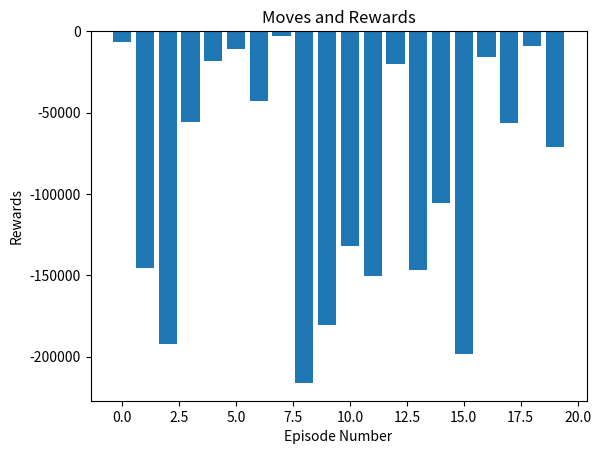

Reproduce this figure in Python.
import random as rnd
import numpy as np
import matplotlib.pyplot as plt

"""
This is a Q learning re-enforcement learning project. The object of this game is to navigate 
the maze to the goal, without hitting any traps.
"""
class MazeDirection:
    """
    This is a quick reference to orientation, along the outer edges of the game maze
    """
    NORTH = 0
    SOUTH = 2
    WEST = 1
    EAST = 3


class Marker:
    """
    These are the different elements on the grid board
    """
    EMPTY = 0
    GOAL = 9
    START = 2
    TRAP = 3
    TRIGGERED_TRAP = 4  # Signifies a state where a trap has been activated by agent move

    # The agent will not appear on the grid, but instead on the foreground layer (the agent layer)
    AGENT = 1


class RewardValue:
    """
    This keeps track of the rewards and associated values
    """
    REACHED_GOAL = 5000
    TRAP_HIT = -1000
    OUTSIDE_MAZE = -500
    NO_REWARD = -10


class Maze:
    """
     The maze class is hte game board. It will auto-generate a starting position and an ending goal,
     both of which must be on the board edges. Users of this class need to specify the dimensions of the
     board.
    """
    p_offset = 3  # this is the offset fort he edge borders
    trap_threshold = 0.3  # This represents the max percentage of traps that can be generated on a given maze board

    def __init__(self, tuple_size, int_obstacle_count=0):
        """
        :param tuple_size: [rows, cols] the size of the maze board
        :param int_obstacle_count: number of obstacles (traps)
        """
        # The Game board, initialized to a numpy zeros array

        self.grid = np.zeros(tuple_size, dtype=int)  # This layer contains the start, end and all traps
        self.agent_layer = np.zeros(tuple_size, dtype=int)  # This layer only keeps track of player location

        # Keep track of traps
        self._traps = []  # a list of coords [row, col] containing the trap

        # Private properties for the start location and end location
        self._start_location = ()  # Where the player starts. It is fixed for a given environment
        self._goal_location = ()  # Where the goal is. This is is fixed

        self.agent_player = None  # Keeps track of the agent object

        self.create_entry_exit()
        self._agent_position = self._start_location  # Tuple (row, col) keeps track of where agent is located
        # Set the agent position
        self._set_player(self._start_location)

        # Generate traps
        self.generate_traps(int_obstacle_count)

    @property
    def start_location(self):
        return self._start_location

    @property
    def goal_location(self):
        return self._goal_location

    @property
    def traps(self):
        return self._traps

    @property
    def agent_position(self):
        return self._agent_position

    def create_entry_exit(self):
        """
        places an entry mark and goal mark on the game board.
        :return: void
        """

        """
        First we determine the start position of the player. It must be on the edges (either north, south, west, east)
        We'll use a randomization to randomly pick which one it will be
        """
        rnd_start_location = rnd.randint(0, 3)  # get a random number between 0 and 4 inclusive
        if rnd_start_location == MazeDirection.NORTH:
            # the starting position needs to be on the top edge
            rnd_north_col_position = rnd.randint(0 + Maze.p_offset, self.grid.shape[1] - 1 - Maze.p_offset)
            self.grid[0, rnd_north_col_position] = Marker.START
            self._start_location = (0, rnd_north_col_position)

        elif rnd_start_location == MazeDirection.SOUTH:
            # Starting position is the outer bottom edge
            rnd_south_col_position = rnd.randint(0 + Maze.p_offset, self.grid.shape[1] - 1 - Maze.p_offset)
            self.grid[self.grid.shape[0] - 1, rnd_south_col_position] = Marker.START
            self._start_location = (self.grid.shape[0] - 1, rnd_south_col_position)

        elif rnd_start_location == MazeDirection.WEST:
            # Start position is the left most edge
            rnd_west_row_position = rnd.randint(0 + Maze.p_offset, self.grid.shape[0] - 1 - Maze.p_offset)
            self.grid[rnd_west_row_position, 0] = Marker.START
            self._start_location = (rnd_west_row_position, 0)

        elif rnd_start_location == MazeDirection.EAST:
            # Start position is the right most edge
            rnd_east_row_position = rnd.randint(0 + Maze.p_offset, self.grid.shape[0] - 1 - Maze.p_offset)
            self.grid[rnd_east_row_position, self.grid.shape[1] - 1] = Marker.START
            self._start_location = (rnd_east_row_position, self.grid.shape[1] - 1)
        else:
            raise RuntimeError("Something went wrong determining trap direction")

        # Finally we assign the self.goal_position property and place it on the grid
        self._goal_location = self._determine_exit()
        self.grid[self._goal_location] = Marker.GOAL

    def _determine_exit(self):
        """
        using the starting location property, determine where a goal will be
        :return: Tuple (int, int) indicating the location of the exit
        """

        # NORTH
        if self.start_location[0] == 0:
            # The starting location is in the top row, therefore, goal should be south
            # We need to get a random column pos
            rnd_col_pos = rnd.randint(0 + Maze.p_offset, self.grid.shape[1] - 1 - Maze.p_offset)
            return self.grid.shape[0] - 1, rnd_col_pos  # return a tuple
        elif self.start_location[0] == self.grid.shape[0] - 1:
            # -- SOUTH ---
            # Then a goal should be on the opposite end - NORTH
            rnd_col_pos = rnd.randint(0 + Maze.p_offset, self.grid.shape[1] - 1 - Maze.p_offset)
            return 0, rnd_col_pos

        # WEST
        if self.start_location[1] == 0:
            # Make a goal on the opposite side (EAST)
            # get a random row (up -down) position
            rnd_row_pos = rnd.randint(0 + Maze.p_offset, self.grid.shape[0] - 1 - Maze.p_offset)
            return rnd_row_pos, self.grid.shape[1] - 1
        elif self.start_location[1] == self.grid.shape[1] - 1:
            # EAST - return a goal position on the left (west) side
            rnd_row_pos = rnd.randint(0 + Maze.p_offset, self.grid.shape[0] - 1 - Maze.p_offset)
            return rnd_row_pos, 0

    def make_move(self, direction):
        """
        This is the only way to assess and control the agent's movement in the game environment
        Perform an action on the environment. Essentially allows the player to move in the maze
        one step at a time.
        :param direction: a direction to move (integer), one space up, down, left, right (NSWE) -- which is equivalent to our action spaces
        :return: observation, reward, done, info
        """
        # TODO: make_move method, add rewards and return observations etc
        """
        We will have to make sure that the direction chosen is a valid move.
        We also have to do collision checking (hitting traps, reaching the goal)
        We also have to ensure player does not go outside of maze
        """

        if direction == MazeDirection.NORTH:
            requested_move = (self._agent_position[0] - 1, self._agent_position[1])  # NORTH: move up one row
            # Validate
            if self.validate_agent_move(requested_move) == 0:
                #  Set the new player position, return a state / obs and reward
                self._set_player(requested_move)
                return self.get_maze_state(), RewardValue.NO_REWARD, False, []
            elif self.validate_agent_move(requested_move) == -1:
                #  out of bounds, make no changes, return a negative reward and an obs
                return self.get_maze_state(), RewardValue.OUTSIDE_MAZE, False, []
            elif self.validate_agent_move(requested_move) == -2:
                # Agent has hit a trap, make sure to mark the trap as triggered, and send a negative reward
                # Update the player
                self._set_player(requested_move)
                return self.get_maze_state(), RewardValue.TRAP_HIT, False, []
            elif self.validate_agent_move(requested_move) == 1:
                # Agent has reached the goal. Return positive reward, done = true, set agent to correct position
                self._set_player(requested_move)
                return self.get_maze_state(), RewardValue.REACHED_GOAL, True, []
        elif direction == MazeDirection.SOUTH:
            requested_move = (self._agent_position[0] + 1, self._agent_position[1])  # SOUTH: move down one row
            if self.validate_agent_move(requested_move) == 0:
                #  Set the new player position, return a state / obs and reward
                self._set_player(requested_move)
                return self.get_maze_state(), RewardValue.NO_REWARD, False, []
            elif self.validate_agent_move(requested_move) == -1:
                #  out of bounds, make no changes, return a negative reward and an obs
                return self.get_maze_state(), RewardValue.OUTSIDE_MAZE, False, []
            elif self.validate_agent_move(requested_move) == -2:
                # Agent has hit a trap, set the player to the starting position, return a negative reward
                self._set_player(requested_move)
                return self.get_maze_state(), RewardValue.TRAP_HIT, False, []
            elif self.validate_agent_move(requested_move) == 1:
                # Agent has reached the goal. Return positive reward, done = true, set agent to correct position
                self._set_player(requested_move)
                return self.get_maze_state(), RewardValue.REACHED_GOAL, True, []
        elif direction == MazeDirection.WEST:
            requested_move = (self._agent_position[0], self._agent_position[1] - 1)  # WEST: move left one col
            if self.validate_agent_move(requested_move) == 0:
                #  Set the new player position, return a state / obs and reward
                self._set_player(requested_move)
                return self.get_maze_state(), RewardValue.NO_REWARD, False, []
            elif self.validate_agent_move(requested_move) == -1:
                #  out of bounds, make no changes, return a negative reward and an obs
                return self.get_maze_state(), RewardValue.OUTSIDE_MAZE, False, []
            elif self.validate_agent_move(requested_move) == -2:
                # Agent has hit a trap,  return a negative reward
                self._set_player(requested_move)
                return self.get_maze_state(), RewardValue.TRAP_HIT, False, []
            elif self.validate_agent_move(requested_move) == 1:
                # Agent has reached the goal. Return positive reward, done = true, set agent to correct position
                self._set_player(requested_move)
                return self.get_maze_state(), RewardValue.REACHED_GOAL, True, []
        elif direction == MazeDirection.EAST:
            requested_move = (self._agent_position[0], self._agent_position[1] + 1)  # EAST: move right one col
            if self.validate_agent_move(requested_move) == 0:
                #  Set the new player position, return a state / obs and reward
                self._set_player(requested_move)
                return self.get_maze_state(), RewardValue.NO_REWARD, False, []
            elif self.validate_agent_move(requested_move) == -1:
                #  out of bounds, make no changes, return a negative reward and an obs
                return self.get_maze_state(), RewardValue.OUTSIDE_MAZE, False, []
            elif self.validate_agent_move(requested_move) == -2:
                # Agent has hit a trap, set the player to the starting position, return a negative reward
                self._set_player(requested_move)
                return self.get_maze_state(), RewardValue.TRAP_HIT, False, []
            elif self.validate_agent_move(requested_move) == 1:
                # Agent has reached the goal. Return positive reward, done = true, set agent to correct position
                self._set_player(requested_move)
                return self.get_maze_state(), RewardValue.REACHED_GOAL, True, []
        else:
            raise ValueError("Invalid Direction.")

    def validate_agent_move(self, desired_move):
        """
        :param desired_move: Tuple(row, col) of the move the player wants to make
        :return: Integer describing the results of the desired move:
        Validate move
        =============
        return value: 0 : no problem, unexceptional move
        return value: -1 : out of bounds
        return value: -2 : hit a trap
        return value: 1 : ** reached goal **

        """
        # Break down the row, col
        row = desired_move[0]
        col = desired_move[1]

        # Check for out of bounds (that is, agent making a move beyond the dimensions of the maze board
        if row < 0 or row > self.grid.shape[0] - 1:
            return -1

        if col < 0 or col > self.grid.shape[1] - 1:
            return -1

        # check for hitting a trap
        if desired_move in self._traps:
            return -2

        # check for reaching a goal
        if desired_move == self._goal_location:
            return 1

        return 0  # Validation has passed, return the default value of 0

    def generate_traps(self, trap_count=0):
        """
        This method will randomly place traps onto the maze board. The amount of traps depends on the size
        of the playing surface. There should be no more than 40% of the board covered in traps
        :param trap_count:
        :return:
        """

        # Firstly we must validate input to make sure there are no whacky trap count values supplied
        # For starters, we don't want more than threshold % of the grid to contain traps. This includes the grid size
        # minus two (which includes start and goal)

        actual_grid_size = self.grid.size - 2  # The grid size minus two (goal and start)
        max_traps = int(Maze.trap_threshold * actual_grid_size)  # The maximum traps size (40%)

        # This is going to be the total calculated trap count.
        # final_trap_count = 0

        # Check the input for trap_count. If it's zero or it's greater than max_traps, we'll
        # change it automatically to a random amount between max_traps and max_traps - deviation

        if trap_count == 0 or trap_count > max_traps:
            trap_count_deviation = rnd.randint(-5, 0)
            final_trap_count = max_traps + trap_count_deviation
        else:
            final_trap_count = trap_count

        trap_tally = 0  # This keeps track of how many traps were successfully placed in the maze

        while trap_tally <= final_trap_count:
            rnd_row = rnd.randint(0, self.grid.shape[0] - 1)
            rnd_col = rnd.randint(0, self.grid.shape[1] - 1)

            if self.trap_placement_is_ok((rnd_row, rnd_col)):
                trap_tally += 1  # increment. Otherwise, repeat the loop
                self.grid[rnd_row, rnd_col] = Marker.TRAP
                self._traps.append((rnd_row, rnd_col))  # Add the traps to the list

        # TODO: Once the loop has ended, we should do some kind of check at the board as a whole
        #  To make sure there aren't any weird things like straight lines across rows cols or diagonally

    def _set_player(self, placement):
        """
        Sets a player at placement(row, col)
        :param placement: a Tuple(row, col)
        :return: void
        """
        # TODO: make sure to update the maze to restore the previous [row, col] the player was on [DONE]

        # Get the player's current position before moving it
        player_old_position = self._agent_position

        # This method should only be executed after all validation
        self.agent_layer[placement] = Marker.AGENT
        self._agent_position = placement

        # Process the old position (check if it was a start, or a trap)
        self.agent_layer[player_old_position] = Marker.EMPTY

        # print("New Position: ", self._agent_position)
        # print("Old position: ", player_old_position)

    def trap_placement_is_ok(self, placement):
        """
        Basic trap placement rules
        1) Trap can not be placed on a goal, or start position
        2) Trap cannot be in a safe (no-go) zone around a goal or start position

        :param placement: Tuple (row, col) of the desired placement of trap
        :return: bool - True if it's valid, else False.
        """

        # We get the safe zone for both the goal and start position
        no_go_zone_start_position = self._get_safe_zone(self._start_location)
        no_go_zone_goal_position = self._get_safe_zone(self._goal_location)

        if placement in no_go_zone_start_position:
            return False

        if placement in no_go_zone_goal_position:
            return False

        return True

    def _get_safe_zone(self, row_col):
        """
        :param row_col: a tuple containing [row, col] of the safe zone you want to have
        :return: a list[] of tuples(row, col) of the no-go safe zone around row_col
        This usually is for trap placement to ensure that no traps are placed in any coord in the safe zone
        """

        #  Separate out the row, col to make it easier to read
        c_row = row_col[0]
        c_col = row_col[1]

        #  NORTH
        if c_row == 0:
            # Create the no-go-zone around the spot in question
            output = [(c_row, c_col), (c_row, c_col - 1), (c_row, c_col - 2), (c_row + 1, c_col - 1), (c_row + 1, c_col - 2),
                      (c_row + 1, c_col), (c_row + 2, c_col), (c_row, c_col + 1), (c_row, c_col + 2), (c_row + 1, c_col + 1),
                      (c_row + 1, c_col + 2)]

            return output
        elif c_row == self.grid.shape[0] - 1:
            #  SOUTH
            output = [(c_row, c_col), (c_row, c_col - 1), (c_row, c_col - 2), (c_row - 1, c_col - 1), (c_row - 1, c_col - 2),
                      (c_row - 1, c_col), (c_row - 2, c_col), (c_row, c_col + 1), (c_row, c_col + 2), (c_row - 1, c_col + 1),
                      (c_row - 1, c_col + 2)]
            return output

        #  WEST
        if c_col == 0:
            output = [(c_row, c_col), (c_row - 1, c_col), (c_row - 2, c_col), (c_row - 1, c_col + 1), (c_row - 2, c_col + 1),
                      (c_row, c_col + 1), (c_row, c_col + 2), (c_row + 1, c_col), (c_row + 2, c_col), (c_row + 1, c_col + 1),
                      (c_row + 2, c_col + 1)]
            return output
        elif c_col == self.grid.shape[1] - 1:
            # -- EAST
            output = [(c_row, c_col), (c_row - 1, c_col), (c_row - 2, c_col), (c_row - 1, c_col - 1), (c_row - 2, c_col - 1),
                      (c_row, c_col - 1), (c_row, c_col - 2), (c_row + 1, c_col), (c_row + 2, c_col), (c_row + 1, c_col - 1),
                      (c_row + 2, c_col - 1)]
            return output

    def print(self):
        """
        Prints the concatenated ndarrays (
        :return: void
        """
        print(np.c_[self.agent_layer, self.grid])

    def get_maze_state(self):
        """
        A short function for getting a concatenated representation of the agent_layer and the grid layer,
        useful for returning as an observation
        :return: numpy.ndarray (concatenated)
        """
        return np.c_[self.agent_layer, self.grid]

    def reset(self, maze_d):
        """
        Reset all variables
        :return: initial observation
        """

        return self.__init__(maze_d)


# Testing
maze_dimension = (10, 10)
env = Maze(maze_dimension)

num_episodes = 20
reward_storage = []
move_storage = []

for i in range(num_episodes):
    done = None
    r_tally = 0
    num_moves = 0
    saved_states = []
    obs = env.reset(maze_dimension)
    while not done:
        action = rnd.randint(0, 3)  # Represents our action space
        obs, reward, done, info = env.make_move(action)

        r_tally += reward
        num_moves += 1
        saved_states.append(obs)
        # env.print()
        if done:
            # print("Episode completed. Total Reward is: ", r_tally, "|| number of moves: ", num_moves)
            reward_storage.append(r_tally)
            move_storage.append(num_moves)

r = [r for r in range(len(reward_storage))]
plt.bar(r, reward_storage)
plt.xlabel("Episode Number")
plt.ylabel("Rewards")
plt.title("Moves and Rewards")
plt.show()
# show highest reward
print("Highest reward is: ", max(reward_storage))
print("Least amount of moves: ", min(move_storage))

